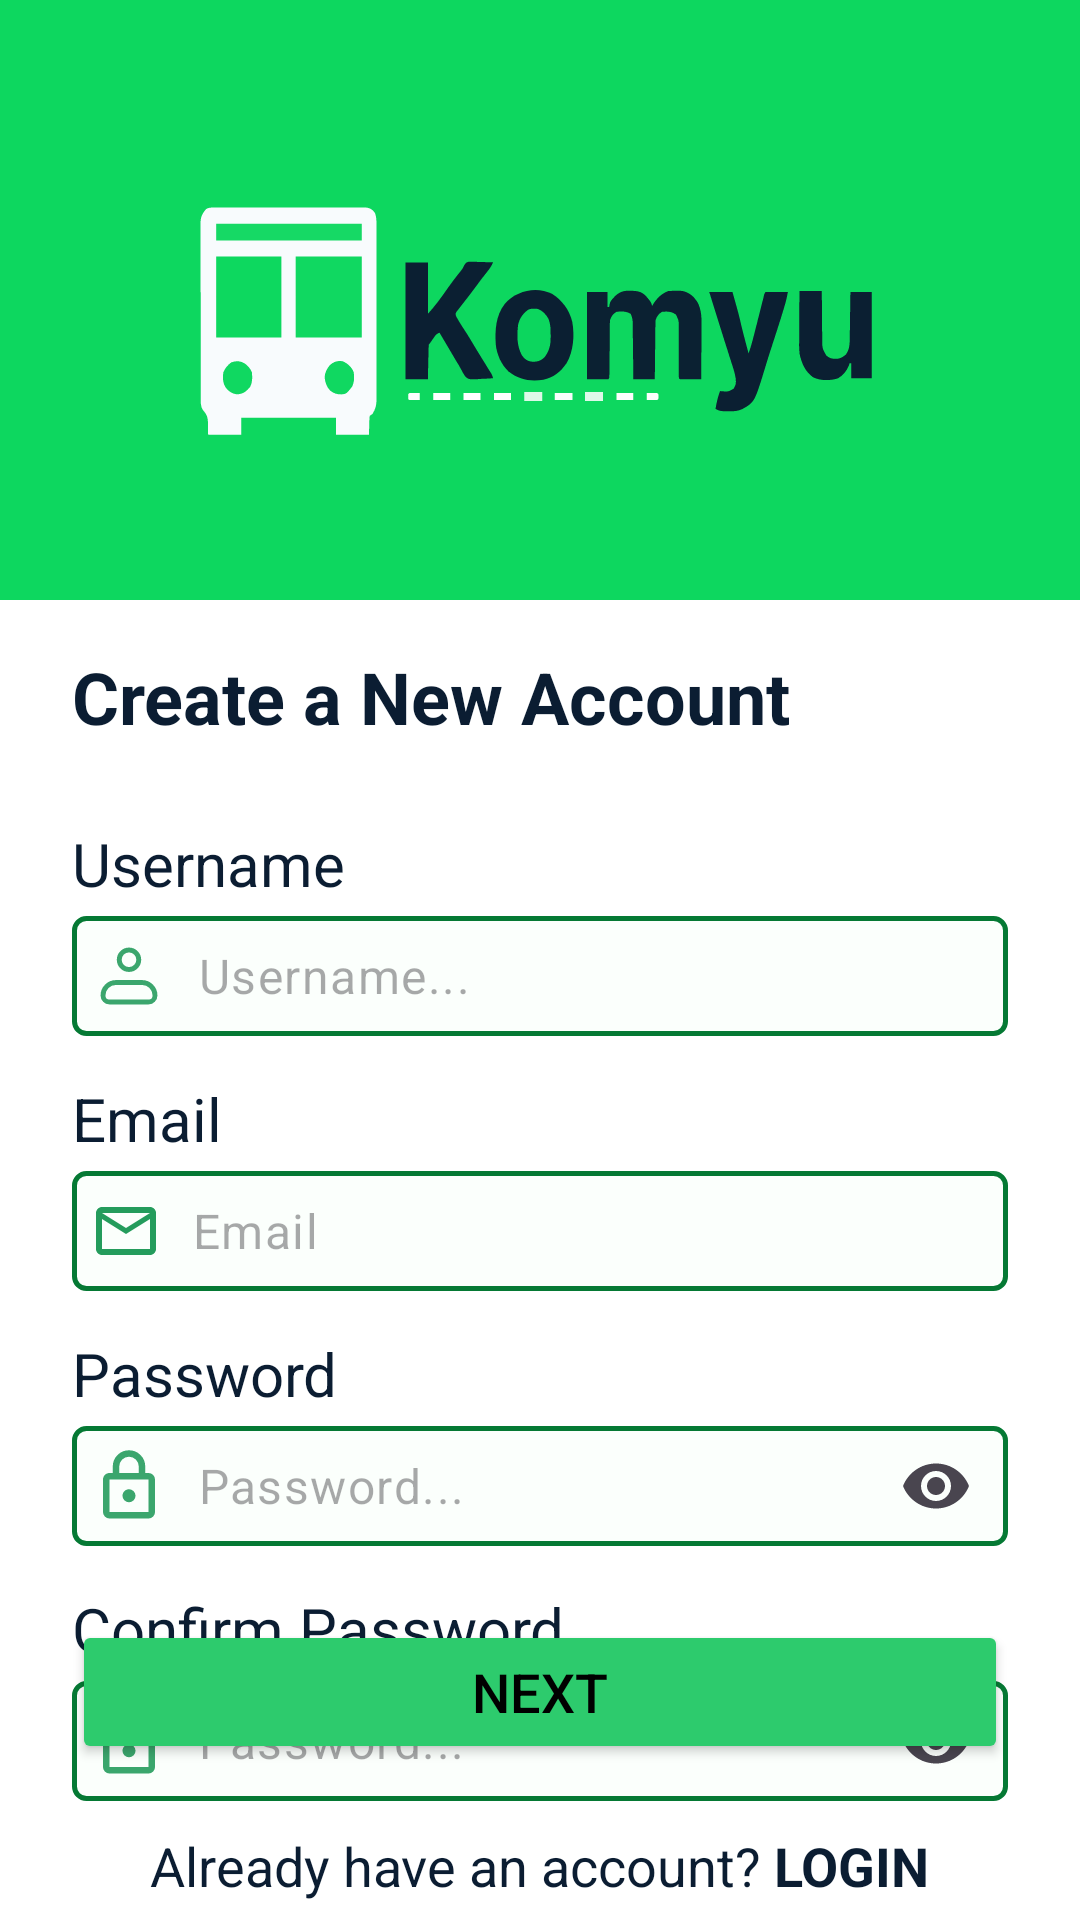

Here is an Android app screen rendered from its layout file. Give the layout XML and the strings, colors and styles it references.
<!-- AndroidManifest.xml: application theme Theme.KomyuApplication -->
<!-- res/layout/activity_sign_up.xml -->
<?xml version="1.0" encoding="utf-8"?>
<androidx.constraintlayout.widget.ConstraintLayout xmlns:android="http://schemas.android.com/apk/res/android"
    xmlns:app="http://schemas.android.com/apk/res-auto"
    xmlns:tools="http://schemas.android.com/tools"
    android:id="@+id/main"
    android:layout_width="match_parent"
    android:layout_height="match_parent"
    tools:context=".SignUpActivity"
    android:background="@color/white">

    <View
        android:id="@+id/ViewLogoHeader"
        android:layout_width="match_parent"
        android:layout_height="200dp"
        android:background="@color/greenKomyu"
        app:layout_constraintEnd_toEndOf="parent"
        app:layout_constraintStart_toStartOf="parent"
        app:layout_constraintTop_toTopOf="parent" />

    <ImageView
        android:id="@+id/imageViewLogo2"
        android:layout_width="match_parent"
        android:layout_height="200dp"
        android:scaleType="fitXY"
        android:src="@drawable/komyu_header_logo"
        app:layout_constraintEnd_toEndOf="parent"
        app:layout_constraintStart_toStartOf="parent"
        app:layout_constraintTop_toTopOf="parent" />

    <LinearLayout
        android:id="@+id/formContainer"
        android:layout_width="0dp"
        android:layout_height="wrap_content"
        android:orientation="vertical"
        app:layout_constraintEnd_toEndOf="parent"
        app:layout_constraintHorizontal_bias="0.0"
        app:layout_constraintStart_toStartOf="parent"
        app:layout_constraintTop_toBottomOf="@+id/ViewLogoHeader"
        app:layout_constraintVertical_bias="0.0">

        
        <TextView
            android:id="@+id/CreateNewAccTitle"
            android:layout_width="match_parent"
            android:layout_height="wrap_content"
            android:layout_marginBottom="10dp"
            android:layout_marginHorizontal="24dp"
            android:layout_marginTop="16dp"
            android:text="Create a New Account"
            android:textColor="@color/darkBlueKomyu"
            android:textSize="24sp"
            android:textStyle="bold"
             />

        

        <TextView
            android:id="@+id/UsernameTitle"
            android:layout_width="match_parent"
            android:layout_height="wrap_content"
            android:layout_marginHorizontal="24dp"
            android:layout_marginTop="16dp"
            android:text="Username"
            android:textColor="@color/darkBlueKomyu"
            android:textSize="20sp"
            />

        <com.google.android.material.textfield.TextInputLayout
            android:id="@+id/LayoutUsername"
            android:layout_width="match_parent"
            android:layout_height="wrap_content"
            android:layout_marginHorizontal="24dp"
            android:layout_marginTop="4dp"
            app:hintEnabled="false">

            <com.google.android.material.textfield.TextInputEditText
                android:id="@+id/editUsername"
                android:layout_width="match_parent"
                android:layout_height="40dp"
                android:background="@drawable/white_bg_withcorner"
                android:drawableStart="@drawable/username_icon"
                android:drawablePadding="10dp"
                android:hint="Username..."
                android:textColor="@android:color/black"
                android:inputType="text"
                android:padding="6dp" />
        </com.google.android.material.textfield.TextInputLayout>

        <TextView
            android:id="@+id/emailTitle"
            android:layout_width="match_parent"
            android:layout_height="wrap_content"
            android:layout_marginHorizontal="24dp"
            android:layout_marginTop="14dp"
            android:text="Email"
            android:textColor="@color/darkBlueKomyu"
            android:textSize="20sp"
            />

        <com.google.android.material.textfield.TextInputLayout
            android:id="@+id/LayoutEmail"
            android:layout_width="match_parent"
            android:layout_height="wrap_content"
            android:layout_marginHorizontal="24dp"
            android:layout_marginTop="4dp"
            app:hintEnabled="false">

            <com.google.android.material.textfield.TextInputEditText
                android:id="@+id/editEmail"
                android:layout_width="match_parent"
                android:layout_height="40dp"
                android:background="@drawable/white_bg_withcorner"
                android:drawableStart="@drawable/email_icon"
                android:drawablePadding="10dp"
                android:inputType="textEmailAddress"
                android:textColor="@android:color/black"
                android:hint="Email"
                android:padding="6dp" />
        </com.google.android.material.textfield.TextInputLayout>


        <TextView
            android:id="@+id/passwordTitle"
            android:layout_width="match_parent"
            android:layout_height="wrap_content"
            android:layout_marginHorizontal="24dp"
            android:layout_marginTop="14dp"
            android:text="Password"
            android:textColor="@color/darkBlueKomyu"
            android:textSize="20sp"
            />
        
        <com.google.android.material.textfield.TextInputLayout
            android:id="@+id/LayoutPass"
            android:layout_width="match_parent"
            android:layout_height="wrap_content"
            android:layout_marginHorizontal="24dp"
            android:layout_marginTop="4dp"
            app:hintEnabled="false"
            app:endIconMode="password_toggle">

            <com.google.android.material.textfield.TextInputEditText
                android:id="@+id/editPass"
                android:layout_width="match_parent"
                android:layout_height="40dp"
                android:background="@drawable/white_bg_withcorner"
                android:drawableStart="@drawable/password_icon"
                android:drawablePadding="10dp"
                android:textColor="@android:color/black"
                android:inputType="textPassword"
                android:hint="Password..."
                android:padding="6dp" />
        </com.google.android.material.textfield.TextInputLayout>

        <TextView
            android:id="@+id/confirmPassTitle"
            android:layout_width="match_parent"
            android:layout_height="wrap_content"
            android:layout_marginHorizontal="24dp"
            android:layout_marginTop="14dp"
            android:text="Confirm Password"
            android:textColor="@color/darkBlueKomyu"
            android:textSize="20sp"
            />

        <com.google.android.material.textfield.TextInputLayout
            android:id="@+id/LayoutconfirmPass"
            android:layout_width="match_parent"
            android:layout_height="wrap_content"
            android:layout_marginHorizontal="24dp"
            android:layout_marginTop="4dp"
            app:hintEnabled="false"
            app:endIconMode="password_toggle">

            <com.google.android.material.textfield.TextInputEditText
                android:id="@+id/editComfirmPass"
                android:layout_width="match_parent"
                android:layout_height="40dp"
                android:background="@drawable/white_bg_withcorner"
                android:drawableStart="@drawable/password_icon"
                android:drawablePadding="10dp"
                android:inputType="textPassword"
                android:hint="Password..."
                android:textColor="@color/black"
                android:padding="6dp" />
        </com.google.android.material.textfield.TextInputLayout>

    </LinearLayout>

    
    <Button
        android:id="@+id/btnNext"
        android:layout_width="0dp"
        android:layout_height="wrap_content"
        android:layout_marginHorizontal="24dp"
        android:layout_marginBottom="52dp"
        android:backgroundTint="@color/lightGreenKomyu"
        android:text="NEXT"
        android:textAllCaps="false"
        android:textColor="@android:color/black"
        android:textSize="18sp"
        app:layout_constraintBottom_toBottomOf="@+id/linearLayout"
        app:layout_constraintEnd_toEndOf="parent"
        app:layout_constraintStart_toStartOf="parent" />

    <LinearLayout
        android:id="@+id/linearLayout"
        android:layout_width="match_parent"
        android:layout_height="wrap_content"
        android:gravity="center"
        android:orientation="horizontal"
        app:layout_constraintBottom_toBottomOf="parent"
        app:layout_constraintEnd_toEndOf="parent"
        app:layout_constraintStart_toStartOf="parent">

        <TextView
            android:id="@+id/txtHaveAnAcc"
            android:layout_width="wrap_content"
            android:layout_height="wrap_content"
            android:layout_marginBottom="4dp"
            android:gravity="center"
            android:paddingTop="10dp"
            android:text="Already have an account?"
            android:textColor="@color/darkBlueKomyu"
            android:textSize="18sp"
            app:layout_constraintBottom_toBottomOf="parent"
            app:layout_constraintStart_toStartOf="parent" />

        <TextView
            android:id="@+id/txtLogin"
            android:layout_width="wrap_content"
            android:layout_height="wrap_content"
            android:layout_marginBottom="4dp"
            android:clickable="true"
            android:focusable="true"
            android:gravity="center"
            android:paddingTop="10dp"
            android:text=" LOGIN"
            android:textColor="@color/darkBlueKomyu"
            android:textSize="18sp"
            android:textStyle="bold"
            app:layout_constraintBottom_toBottomOf="parent"
            app:layout_constraintStart_toStartOf="parent" />

    </LinearLayout>


</androidx.constraintlayout.widget.ConstraintLayout>
<!-- resources referenced by this layout -->
<resources>
  <color name="black">#FF000000</color>
  <color name="darkBlueKomyu">#0B1D32</color>
  <color name="greenKomyu">#0DD85F</color>
  <color name="lightGreenKomyu">#2DCB6D</color>
  <color name="white">#FFFFFFFF</color>
  <!-- drawable email_icon (drawable) -->
  <vector xmlns:android="http://schemas.android.com/apk/res/android" android:alpha="0.9" android:height="24dp" android:viewportHeight="24" android:viewportWidth="24" android:width="24dp">
        
      <path android:fillColor="#0C914A" android:pathData="M22,6c0,-1.1 -0.9,-2 -2,-2L4,4c-1.1,0 -2,0.9 -2,2v12c0,1.1 0.9,2 2,2h16c1.1,0 2,-0.9 2,-2zM20,6l-8,5l-8,-5zM20,18L4,18L4,8l8,5l8,-5z"/>
      
  </vector>
  <!-- drawable komyu_header_logo: vector/xml drawable (drawable, 12909 chars, omitted) -->
  <!-- drawable password_icon (drawable) -->
  <vector xmlns:android="http://schemas.android.com/apk/res/android"
      android:width="26dp"
      android:height="26dp"
      android:viewportHeight="24"
      android:viewportWidth="24"
      android:alpha="0.8">
        
      <path
          android:fillColor="#0C914A"
          android:pathData="M12,17a2,2 0,0 1,-2 -2c0,-1.11 0.89,-2 2,-2a2,2 0,0 1,2 2a2,2 0,0 1,-2 2m6,3L18,10L6,10v10zM18,8a2,2 0,0 1,2 2v10a2,2 0,0 1,-2 2L6,22a2,2 0,0 1,-2 -2L4,10c0,-1.11 0.89,-2 2,-2h1L7,6a5,5 0,0 1,5 -5a5,5 0,0 1,5 5v2zM12,3a3,3 0,0 0,-3 3v2h6L15,6a3,3 0,0 0,-3 -3"/>
      
  </vector>
  <!-- drawable username_icon (drawable) -->
  <vector xmlns:android="http://schemas.android.com/apk/res/android"
      android:width="26dp"
      android:height="26dp"
      android:viewportHeight="24"
      android:viewportWidth="24"
      android:alpha="0.8">
  
      <path
          android:fillColor="#00000000"
          android:pathData="M4,18a4,4 0,0 1,4 -4h8a4,4 0,0 1,4 4a2,2 0,0 1,-2 2H6a2,2 0,0 1,-2 -2Z"
          android:strokeColor="#0C914A"
          android:strokeLineJoin="round"
          android:strokeWidth="1.5"/>
      <path
          android:fillColor="#00000000"
          android:pathData="M12,7m-3,0a3,3 0,1 1,6 0a3,3 0,1 1,-6 0"
          android:strokeColor="#0C914A"
          android:strokeWidth="1.5"/>
      
  </vector>
  <!-- drawable white_bg_withcorner (drawable) -->
  <?xml version="1.0" encoding="utf-8"?>
  <selector xmlns:android="http://schemas.android.com/apk/res/android">
  <item>
      <shape android:shape="rectangle">
          <corners android:radius="4dp"/>
          <size android:height="22dp"/>
          <size android:width="25dp"/>
          <solid android:color="@color/whiteKomyu"/>
          <stroke android:width="1.5dp" android:color="@color/greenCornerStroke"/>
  
      </shape>
  </item>
  </selector>
  <style name="Theme.KomyuApplication" parent="Base.Theme.KomyuApplication" />
  <color name="whiteKomyu">#FBFFFC</color>
  <color name="greenCornerStroke">#057934</color>
  <style name="Base.Theme.KomyuApplication" parent="Theme.Material3.DayNight.NoActionBar">
          
          
      </style>
</resources>
